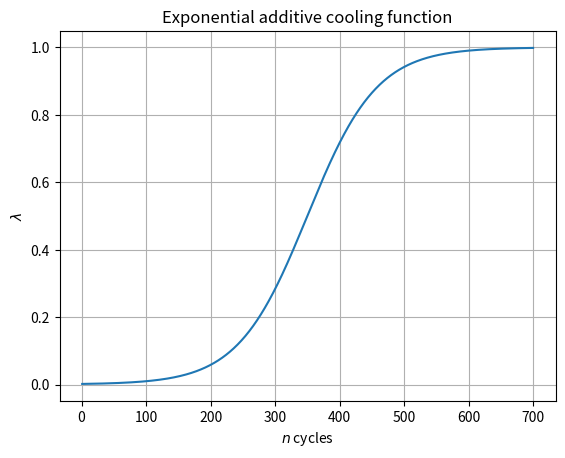

Write Python code to recreate this figure.
import numpy as np
import matplotlib.pyplot as plt

cooling_fun = lambda k: lambda_target + (lambda_init - lambda_target) * (1 / (1 + np.exp(((-13000 * np.log((np.abs(lambda_init - lambda_target))) / n) * ((k - n/2))))))
lambda_init = 1e-3
lambda_target = 1
lambda_ = lambda_init

n = 700
x = np.linspace(1, n, n)

fig = plt.figure()
plt.plot(x, cooling_fun(x))
plt.xlabel('$n$ cycles')
plt.ylabel('$\lambda$')
plt.grid()
plt.title('Exponential additive cooling function')
plt.show()
